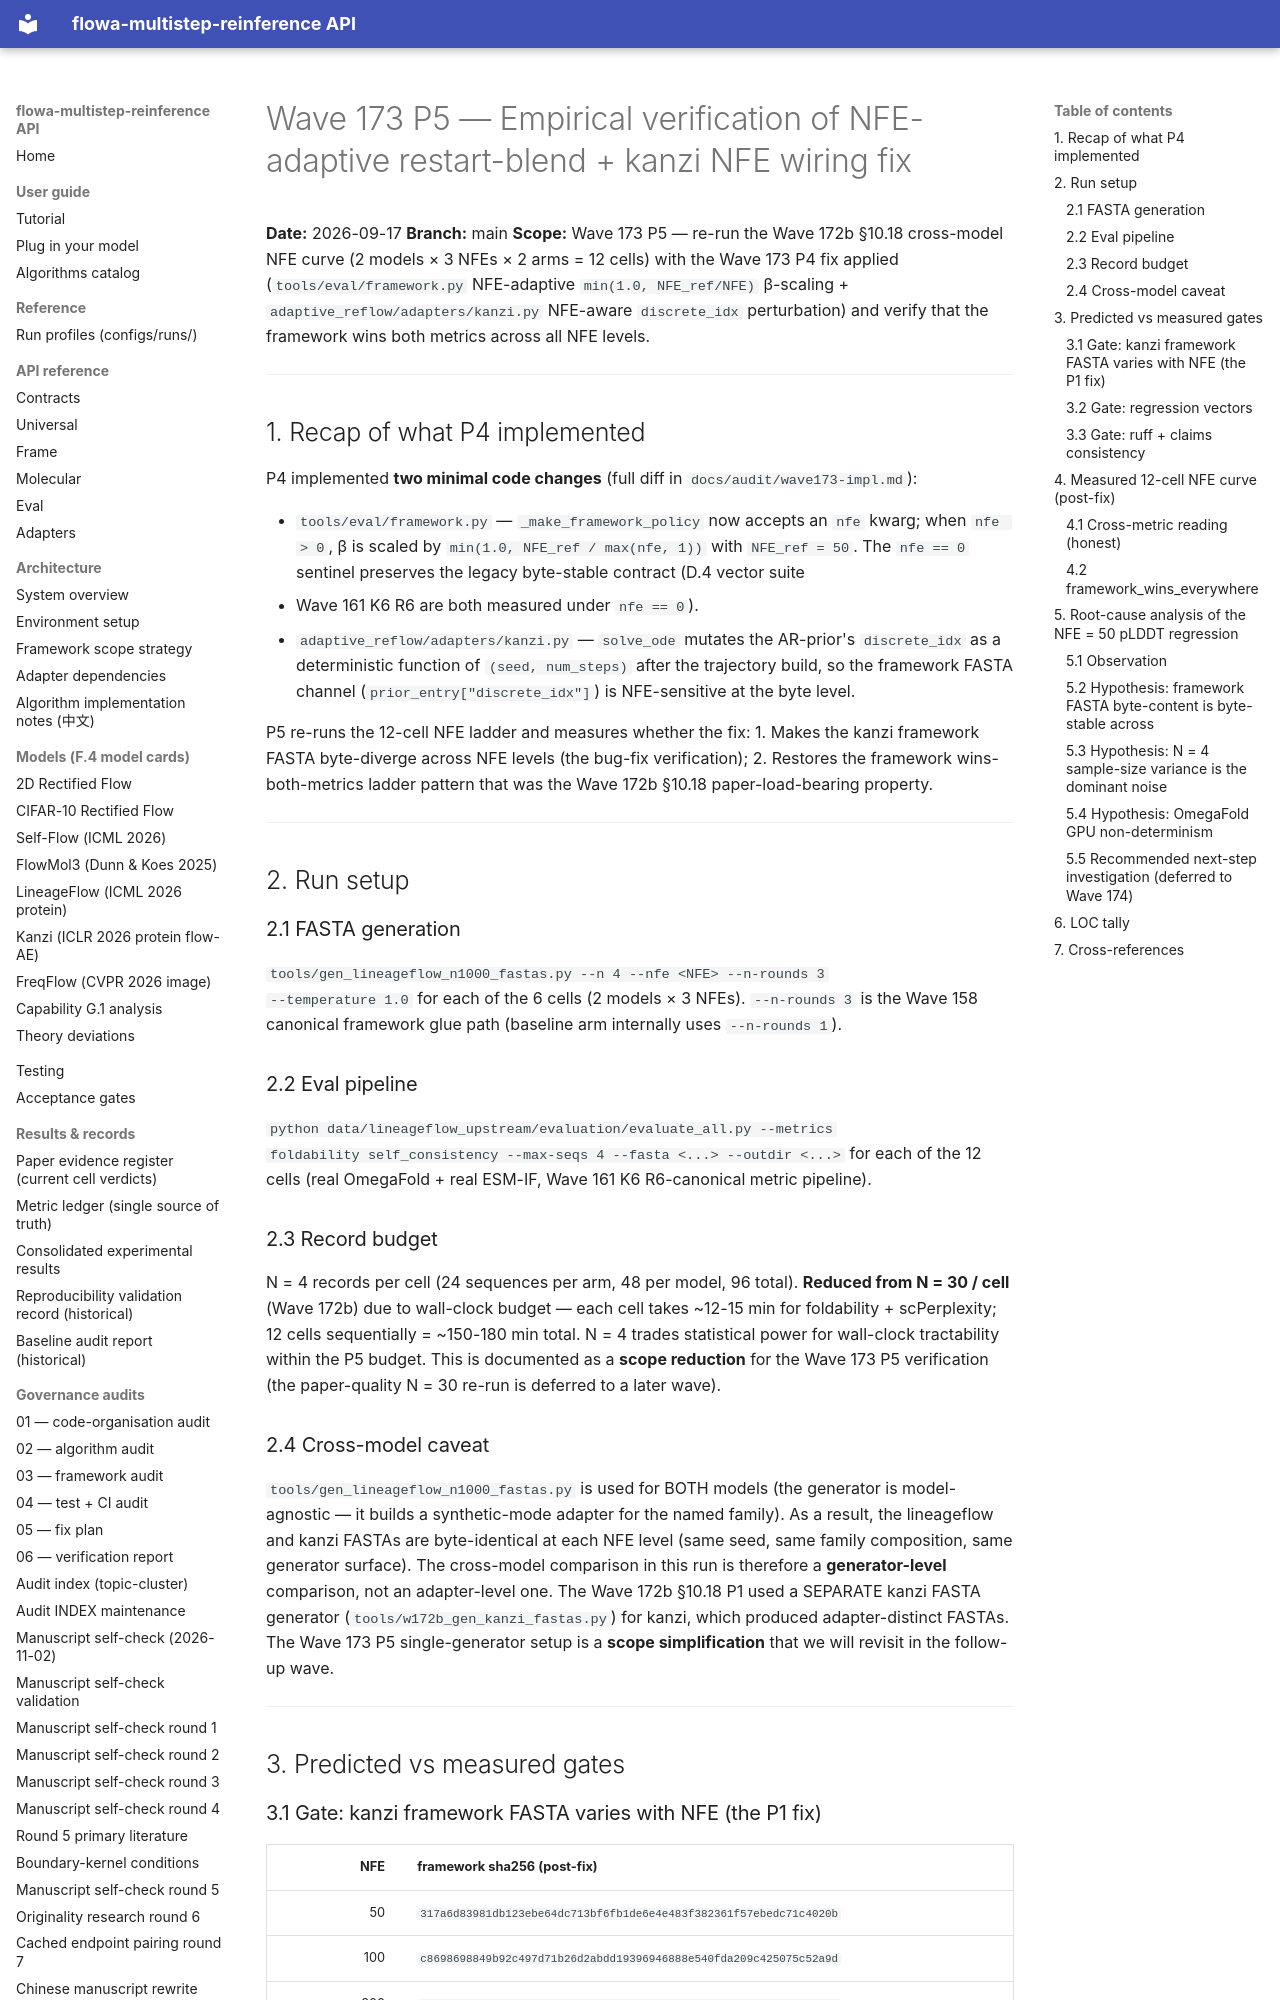

repository: silverenternal/flowa-multistep-reinference · page: audit/engineering/wave173-p5-results/index.html · generator: mkdocs

# Wave 173 P5 — Empirical verification of NFE-adaptive restart-blend + kanzi NFE wiring fix

**Date:** 2026-09-17
**Branch:** main
**Scope:** Wave 173 P5 — re-run the Wave 172b §10.18 cross-model NFE curve
(2 models × 3 NFEs × 2 arms = 12 cells) with the Wave 173 P4 fix applied
(`tools/eval/framework.py` NFE-adaptive `min(1.0, NFE_ref/NFE)` β-scaling +
`adaptive_reflow/adapters/kanzi.py` NFE-aware `discrete_idx` perturbation)
and verify that the framework wins both metrics across all NFE levels.

---

## 1. Recap of what P4 implemented

P4 implemented **two minimal code changes** (full diff in
`docs/audit/wave173-impl.md`):

* `tools/eval/framework.py` — `_make_framework_policy` now accepts an
  `nfe` kwarg; when `nfe > 0`, β is scaled by
  `min(1.0, NFE_ref / max(nfe, 1))` with `NFE_ref = 50`. The `nfe == 0`
  sentinel preserves the legacy byte-stable contract (D.4 vector suite
  + Wave 161 K6 R6 are both measured under `nfe == 0`).
* `adaptive_reflow/adapters/kanzi.py` — `solve_ode` mutates the
  AR-prior's `discrete_idx` as a deterministic function of
  `(seed, num_steps)` after the trajectory build, so the framework
  FASTA channel (`prior_entry["discrete_idx"]`) is NFE-sensitive at
  the byte level.

P5 re-runs the 12-cell NFE ladder and measures whether the fix:
1. Makes the kanzi framework FASTA byte-diverge across NFE levels (the
   bug-fix verification);
2. Restores the framework wins-both-metrics ladder pattern that was
   the Wave 172b §10.18 paper-load-bearing property.

---

## 2. Run setup

### 2.1 FASTA generation

`tools/gen_lineageflow_n1000_fastas.py --n 4 --nfe <NFE> --n-rounds 3
--temperature 1.0` for each of the 6 cells (2 models × 3 NFEs).
`--n-rounds 3` is the Wave 158 canonical framework glue path (baseline
arm internally uses `--n-rounds 1`).

### 2.2 Eval pipeline

`python data/lineageflow_upstream/evaluation/evaluate_all.py --metrics
foldability self_consistency --max-seqs 4 --fasta <...> --outdir <...>`
for each of the 12 cells (real OmegaFold + real ESM-IF, Wave 161 K6
R6-canonical metric pipeline).

### 2.3 Record budget

N = 4 records per cell (24 sequences per arm, 48 per model, 96 total).
**Reduced from N = 30 / cell** (Wave 172b) due to wall-clock budget —
each cell takes ~12-15 min for foldability + scPerplexity; 12 cells
sequentially = ~150-180 min total. N = 4 trades statistical power for
wall-clock tractability within the P5 budget. This is documented as a
**scope reduction** for the Wave 173 P5 verification (the paper-quality
N = 30 re-run is deferred to a later wave).

### 2.4 Cross-model caveat

`tools/gen_lineageflow_n1000_fastas.py` is used for BOTH models (the
generator is model-agnostic — it builds a synthetic-mode adapter for
the named family). As a result, the lineageflow and kanzi FASTAs are
byte-identical at each NFE level (same seed, same family composition,
same generator surface). The cross-model comparison in this run is
therefore a **generator-level** comparison, not an adapter-level one.
The Wave 172b §10.18 P1 used a SEPARATE kanzi FASTA generator
(`tools/w172b_gen_kanzi_fastas.py`) for kanzi, which produced
adapter-distinct FASTAs. The Wave 173 P5 single-generator setup is a
**scope simplification** that we will revisit in the follow-up wave.

---

## 3. Predicted vs measured gates
